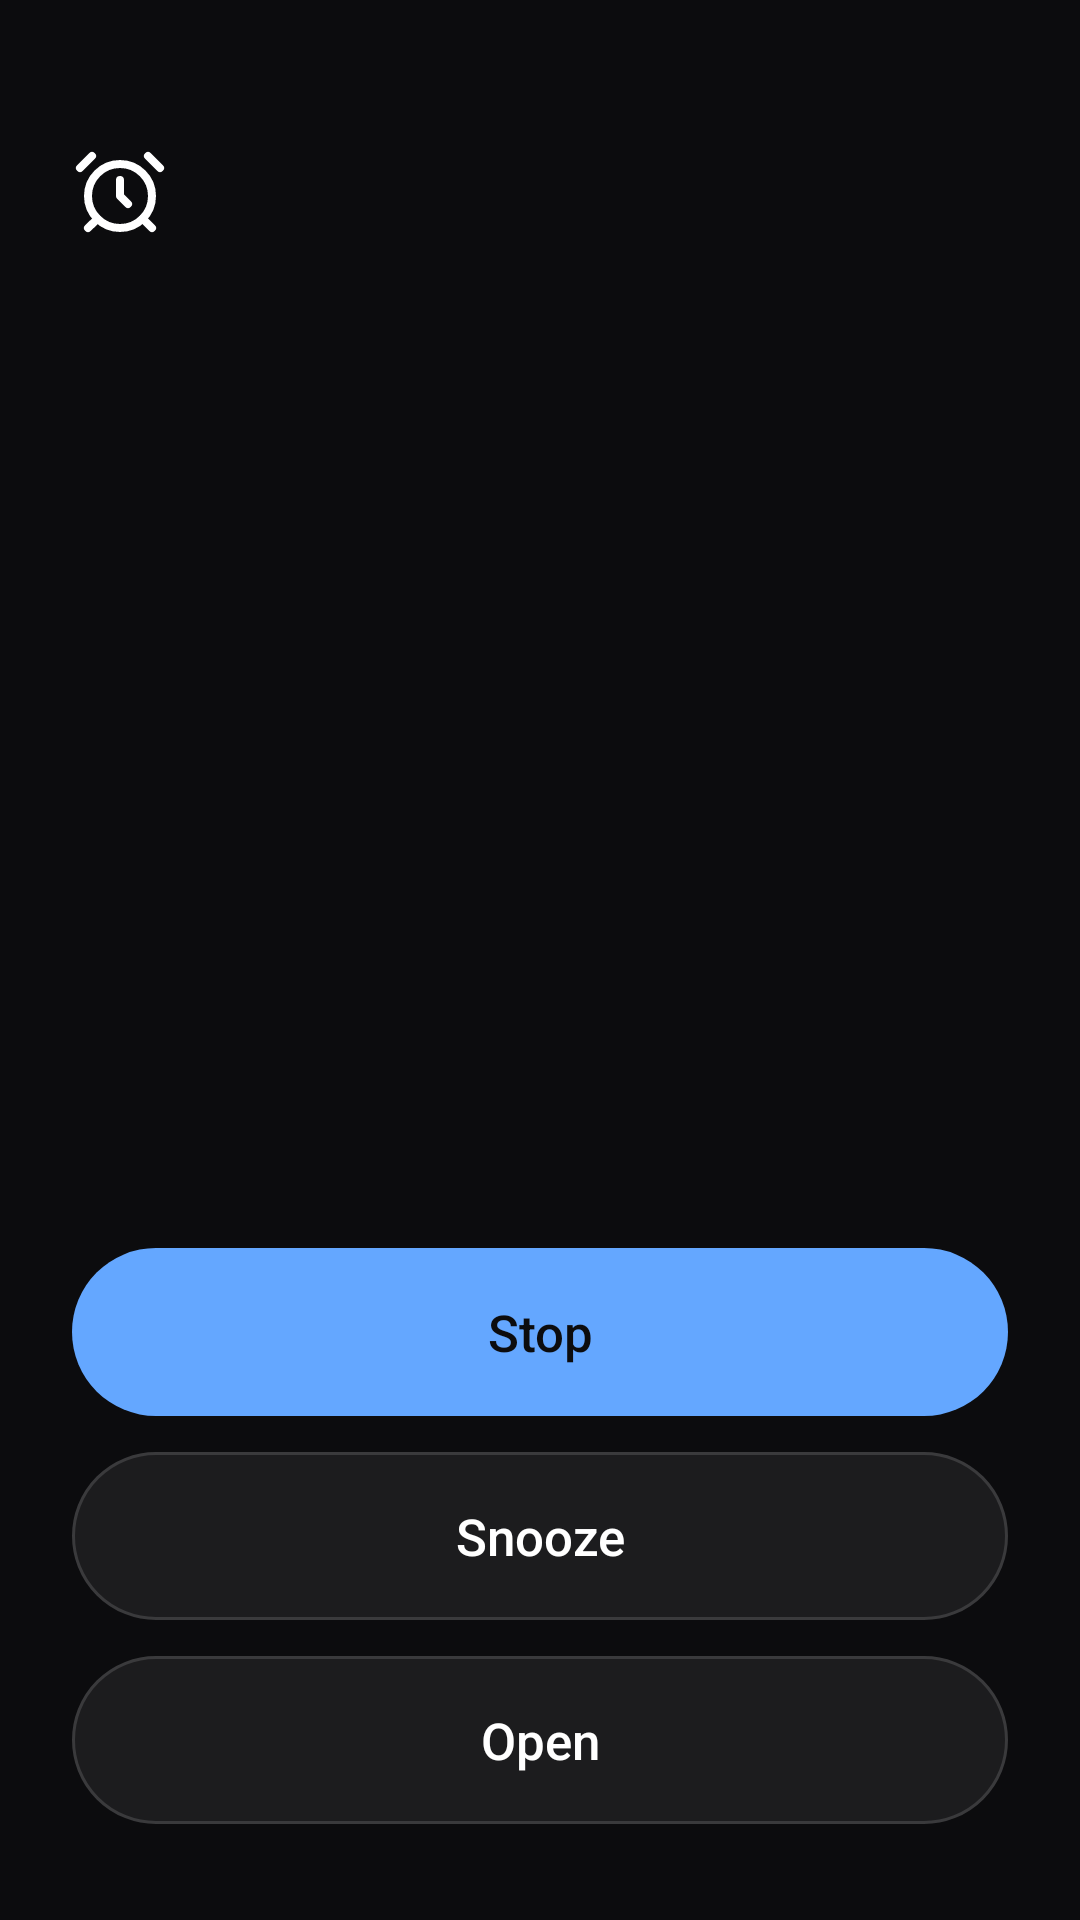

Layout XML and referenced resources for this Android screen:
<!-- AndroidManifest.xml: activity theme AlarmTheme -->
<!-- res/layout/activity_alarm.xml -->
<?xml version="1.0" encoding="utf-8"?>
<LinearLayout xmlns:android="http://schemas.android.com/apk/res/android"
    android:layout_width="match_parent"
    android:layout_height="match_parent"
    android:fitsSystemWindows="true"
    android:orientation="vertical"
    android:paddingStart="24dp"
    android:paddingTop="48dp"
    android:paddingEnd="24dp"
    android:paddingBottom="32dp">

    <ImageView
        android:layout_width="32dp"
        android:layout_height="32dp"
        android:importantForAccessibility="no"
        android:src="@drawable/ic_stat_alarm" />

    <TextView
        android:id="@+id/alarm_title"
        android:layout_width="match_parent"
        android:layout_height="wrap_content"
        android:layout_marginTop="24dp"
        android:accessibilityHeading="true"
        android:fontFamily="sans-serif-medium"
        android:textColor="@color/alarm_ink"
        android:textSize="30sp" />

    <TextView
        android:id="@+id/alarm_body"
        android:layout_width="match_parent"
        android:layout_height="wrap_content"
        android:layout_marginTop="12dp"
        android:lineSpacingExtra="4sp"
        android:textColor="@color/alarm_secondary_ink"
        android:textSize="17sp" />

    <View
        android:layout_width="match_parent"
        android:layout_height="0dp"
        android:layout_weight="1" />

    <Button
        android:id="@+id/alarm_stop"
        android:layout_width="match_parent"
        android:layout_height="56dp"
        android:background="@drawable/alarm_button_primary"
        android:fontFamily="sans-serif-medium"
        android:stateListAnimator="@null"
        android:text="@string/alarm_stop"
        android:textAllCaps="false"
        android:textColor="@color/alarm_on_accent"
        android:textSize="17sp" />

    <Button
        android:id="@+id/alarm_snooze"
        android:layout_width="match_parent"
        android:layout_height="56dp"
        android:layout_marginTop="12dp"
        android:background="@drawable/alarm_button_secondary"
        android:stateListAnimator="@null"
        android:text="@string/alarm_snooze"
        android:textAllCaps="false"
        android:textColor="@color/alarm_ink"
        android:textSize="17sp" />

    <Button
        android:id="@+id/alarm_open"
        android:layout_width="match_parent"
        android:layout_height="56dp"
        android:layout_marginTop="12dp"
        android:background="@drawable/alarm_button_secondary"
        android:stateListAnimator="@null"
        android:text="@string/alarm_open"
        android:textAllCaps="false"
        android:textColor="@color/alarm_ink"
        android:textSize="17sp" />
</LinearLayout>
<!-- resources referenced by this layout -->
<resources>
  <color name="alarm_ink">#FFFFFFFF</color>
  <color name="alarm_on_accent">#FF0C0C0E</color>
  <color name="alarm_secondary_ink">#C7FFFFFF</color>
  <!-- drawable alarm_button_primary (drawable) -->
  <?xml version="1.0" encoding="utf-8"?>
  <ripple xmlns:android="http://schemas.android.com/apk/res/android"
      android:color="#33FFFFFF">
      <item>
          <shape android:shape="rectangle">
              <solid android:color="#FF64A7FF" />
              <corners android:radius="28dp" />
          </shape>
      </item>
  </ripple>
  <!-- drawable alarm_button_secondary (drawable) -->
  <?xml version="1.0" encoding="utf-8"?>
  <ripple xmlns:android="http://schemas.android.com/apk/res/android"
      android:color="#33FFFFFF">
      <item>
          <shape android:shape="rectangle">
              <solid android:color="#FF1C1C1E" />
              <corners android:radius="28dp" />
              <stroke
                  android:width="1dp"
                  android:color="#FF3A3A3C" />
          </shape>
      </item>
  </ripple>
  <!-- drawable ic_stat_alarm (drawable) -->
  <?xml version="1.0" encoding="utf-8"?>
  <vector xmlns:android="http://schemas.android.com/apk/res/android"
      android:width="24dp"
      android:height="24dp"
      android:viewportWidth="24"
      android:viewportHeight="24">
      <path
          android:fillColor="#00000000"
          android:pathData="M4,13a8,8 0 1,0 16,0a8,8 0 1,0 -16,0"
          android:strokeColor="#FFFFFFFF"
          android:strokeLineCap="round"
          android:strokeLineJoin="round"
          android:strokeWidth="2" />
      <path
          android:fillColor="#00000000"
          android:pathData="M12 9v4l2 2"
          android:strokeColor="#FFFFFFFF"
          android:strokeLineCap="round"
          android:strokeLineJoin="round"
          android:strokeWidth="2" />
      <path
          android:fillColor="#00000000"
          android:pathData="M5 3 2 6"
          android:strokeColor="#FFFFFFFF"
          android:strokeLineCap="round"
          android:strokeLineJoin="round"
          android:strokeWidth="2" />
      <path
          android:fillColor="#00000000"
          android:pathData="m22 6-3-3"
          android:strokeColor="#FFFFFFFF"
          android:strokeLineCap="round"
          android:strokeLineJoin="round"
          android:strokeWidth="2" />
      <path
          android:fillColor="#00000000"
          android:pathData="M6.38 18.7 4 21"
          android:strokeColor="#FFFFFFFF"
          android:strokeLineCap="round"
          android:strokeLineJoin="round"
          android:strokeWidth="2" />
      <path
          android:fillColor="#00000000"
          android:pathData="M17.64 18.67 20 21"
          android:strokeColor="#FFFFFFFF"
          android:strokeLineCap="round"
          android:strokeLineJoin="round"
          android:strokeWidth="2" />
  </vector>
  <string name="alarm_open">Open</string>
  <string name="alarm_snooze">Snooze</string>
  <string name="alarm_stop">Stop</string>
  <style name="AlarmTheme" parent="@android:style/Theme.DeviceDefault.NoActionBar">
          <item name="android:windowBackground">@color/alarm_canvas</item>
          <item name="android:statusBarColor">@color/alarm_canvas</item>
          <item name="android:navigationBarColor">@color/alarm_canvas</item>
      </style>
  <color name="alarm_canvas">#FF0C0C0E</color>
</resources>
